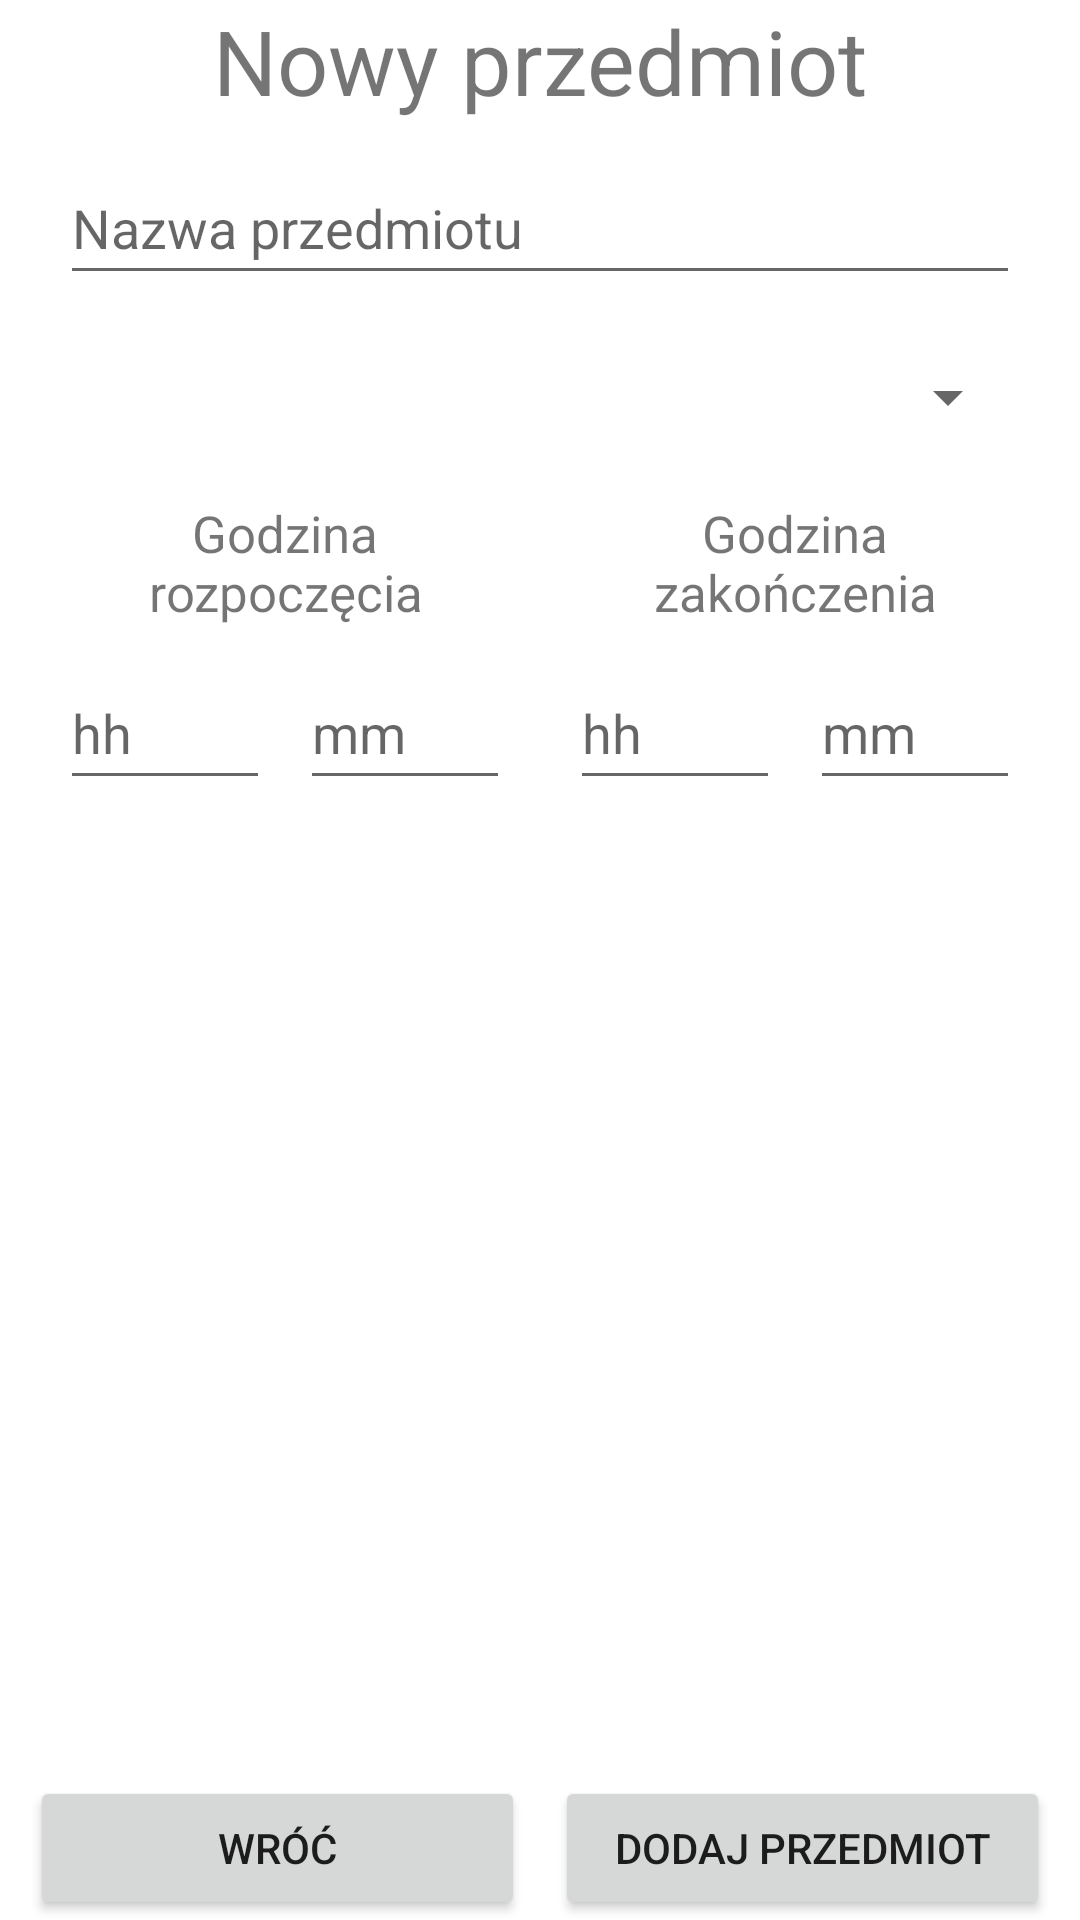

Reconstruct the res/layout file that produces this screen, plus the resources it refers to.
<!-- AndroidManifest.xml: application theme Theme.AsystentNauczyciela -->
<!-- res/layout/fragment_add_subject.xml -->
<?xml version="1.0" encoding="utf-8"?>
<androidx.constraintlayout.widget.ConstraintLayout xmlns:android="http://schemas.android.com/apk/res/android"
    xmlns:app="http://schemas.android.com/apk/res-auto"
    xmlns:tools="http://schemas.android.com/tools"
    android:layout_width="match_parent"
    android:layout_height="match_parent">

    <TextView
        android:id="@+id/add_subject_text"
        android:layout_width="0dp"
        android:layout_height="wrap_content"
        android:text="@string/new_subject"
        android:textAlignment="center"
        android:textSize="30sp"
        app:layout_constraintEnd_toEndOf="parent"
        app:layout_constraintStart_toStartOf="parent"
        app:layout_constraintTop_toTopOf="parent" />

    <EditText
        android:id="@+id/add_subject_name"
        android:layout_width="0dp"
        android:layout_height="48dp"
        android:layout_marginHorizontal="20dp"
        android:layout_marginTop="10dp"
        android:hint="@string/subject_name"
        android:inputType="text"
        app:layout_constraintEnd_toEndOf="parent"
        app:layout_constraintStart_toStartOf="parent"
        app:layout_constraintTop_toBottomOf="@id/add_subject_text" />

    <Spinner
        android:id="@+id/add_subject_day"
        android:layout_width="0dp"
        android:layout_height="48dp"
        android:layout_marginHorizontal="20dp"
        android:layout_marginTop="10dp"
        app:layout_constraintEnd_toEndOf="parent"
        app:layout_constraintStart_toStartOf="parent"
        app:layout_constraintTop_toBottomOf="@id/add_subject_name" />

    <TextView
        android:id="@+id/add_subject_start_hour_text"
        android:layout_width="0dp"
        android:layout_height="wrap_content"
        android:layout_marginStart="20dp"
        android:layout_marginTop="10dp"
        android:layout_marginEnd="10dp"
        android:text="@string/subject_start_hour"
        android:textAlignment="center"
        android:textSize="17sp"
        app:layout_constraintEnd_toStartOf="@id/add_subject_end_hour_text"
        app:layout_constraintStart_toStartOf="parent"
        app:layout_constraintTop_toBottomOf="@id/add_subject_day" />

    <TextView
        android:id="@+id/add_subject_end_hour_text"
        android:layout_width="0dp"
        android:layout_height="wrap_content"
        android:layout_marginStart="10dp"
        android:layout_marginTop="10dp"
        android:layout_marginEnd="20dp"
        android:text="@string/subject_end_hour"
        android:textAlignment="center"
        android:textSize="17sp"
        app:layout_constraintEnd_toEndOf="parent"
        app:layout_constraintStart_toEndOf="@id/add_subject_start_hour_text"
        app:layout_constraintTop_toBottomOf="@id/add_subject_day" />

    <EditText
        android:id="@+id/add_subject_start_hour"
        android:layout_width="0dp"
        android:layout_height="48dp"
        android:layout_marginStart="20dp"
        android:layout_marginTop="10dp"
        android:layout_marginEnd="5dp"
        android:hint="hh"
        android:inputType="number"
        app:layout_constraintEnd_toStartOf="@+id/add_subject_start_min"
        app:layout_constraintStart_toStartOf="parent"
        app:layout_constraintTop_toBottomOf="@id/add_subject_start_hour_text" />

    <EditText
        android:id="@+id/add_subject_start_min"
        android:layout_width="0dp"
        android:layout_height="48dp"
        android:layout_marginStart="5dp"
        android:layout_marginTop="10dp"
        android:layout_marginEnd="10dp"
        android:hint="mm"
        android:inputType="number"
        app:layout_constraintEnd_toStartOf="@id/add_subject_end_hour"
        app:layout_constraintStart_toEndOf="@+id/add_subject_start_hour"
        app:layout_constraintTop_toBottomOf="@id/add_subject_start_hour_text" />

    <EditText
        android:id="@+id/add_subject_end_hour"
        android:layout_width="0dp"
        android:layout_height="48dp"
        android:layout_marginStart="10dp"
        android:layout_marginTop="10dp"
        android:layout_marginEnd="10dp"
        android:hint="hh"
        android:inputType="number"
        app:layout_constraintEnd_toEndOf="@+id/add_subject_end_min"
        app:layout_constraintStart_toEndOf="@+id/add_subject_start_min"
        app:layout_constraintTop_toBottomOf="@id/add_subject_end_hour_text" />

    <EditText
        android:id="@+id/add_subject_end_min"
        android:layout_width="0dp"
        android:layout_height="48dp"
        android:layout_marginStart="10dp"
        android:layout_marginTop="10dp"
        android:layout_marginEnd="20dp"
        android:hint="mm"
        android:inputType="number"
        app:layout_constraintEnd_toEndOf="parent"
        app:layout_constraintStart_toEndOf="@+id/add_subject_end_hour"
        app:layout_constraintTop_toBottomOf="@id/add_subject_end_hour_text" />


    <Button
        android:id="@+id/button_add_subject_back"
        android:layout_width="0dp"
        android:layout_height="wrap_content"
        android:layout_marginStart="10dp"
        android:layout_marginEnd="5dp"
        android:text="@string/back"
        app:layout_constraintBottom_toBottomOf="parent"
        app:layout_constraintEnd_toStartOf="@id/button_add_subject"
        app:layout_constraintStart_toStartOf="parent" />

    <Button
        android:id="@+id/button_add_subject"
        android:layout_width="0dp"
        android:layout_height="wrap_content"
        android:layout_marginStart="5dp"
        android:layout_marginEnd="10dp"
        android:text="@string/add_subject"
        app:layout_constraintBottom_toBottomOf="parent"
        app:layout_constraintEnd_toEndOf="parent"
        app:layout_constraintStart_toEndOf="@id/button_add_subject_back" />

</androidx.constraintlayout.widget.ConstraintLayout>
<!-- resources referenced by this layout -->
<resources>
  <string name="add_subject">Dodaj przedmiot</string>
  <string name="back">Wróć</string>
  <string name="new_subject">Nowy przedmiot</string>
  <string name="subject_end_hour">Godzina zakończenia</string>
  <string name="subject_name">Nazwa przedmiotu</string>
  <string name="subject_start_hour">Godzina rozpoczęcia</string>
  <style name="Theme.AsystentNauczyciela" parent="Theme.MaterialComponents.DayNight.DarkActionBar">
          
          <item name="colorPrimary">@color/purple_500</item>
          <item name="colorPrimaryVariant">@color/purple_700</item>
          <item name="colorOnPrimary">@color/white</item>
          
          <item name="colorSecondary">@color/teal_200</item>
          <item name="colorSecondaryVariant">@color/teal_700</item>
          <item name="colorOnSecondary">@color/black</item>
          
          <item name="android:statusBarColor" tools:targetApi="l">?attr/colorPrimaryVariant</item>
          
      </style>
  <!-- not gathered from this repository: default colours our renderer supplied (Android Studio template values) -->
  <color name="purple_500">#FF6200EE</color>
  <color name="purple_700">#FF3700B3</color>
  <color name="teal_200">#FF03DAC5</color>
  <color name="teal_700">#FF018786</color>
  <color name="black">#FF000000</color>
  <color name="white">#FFFFFFFF</color>
</resources>
